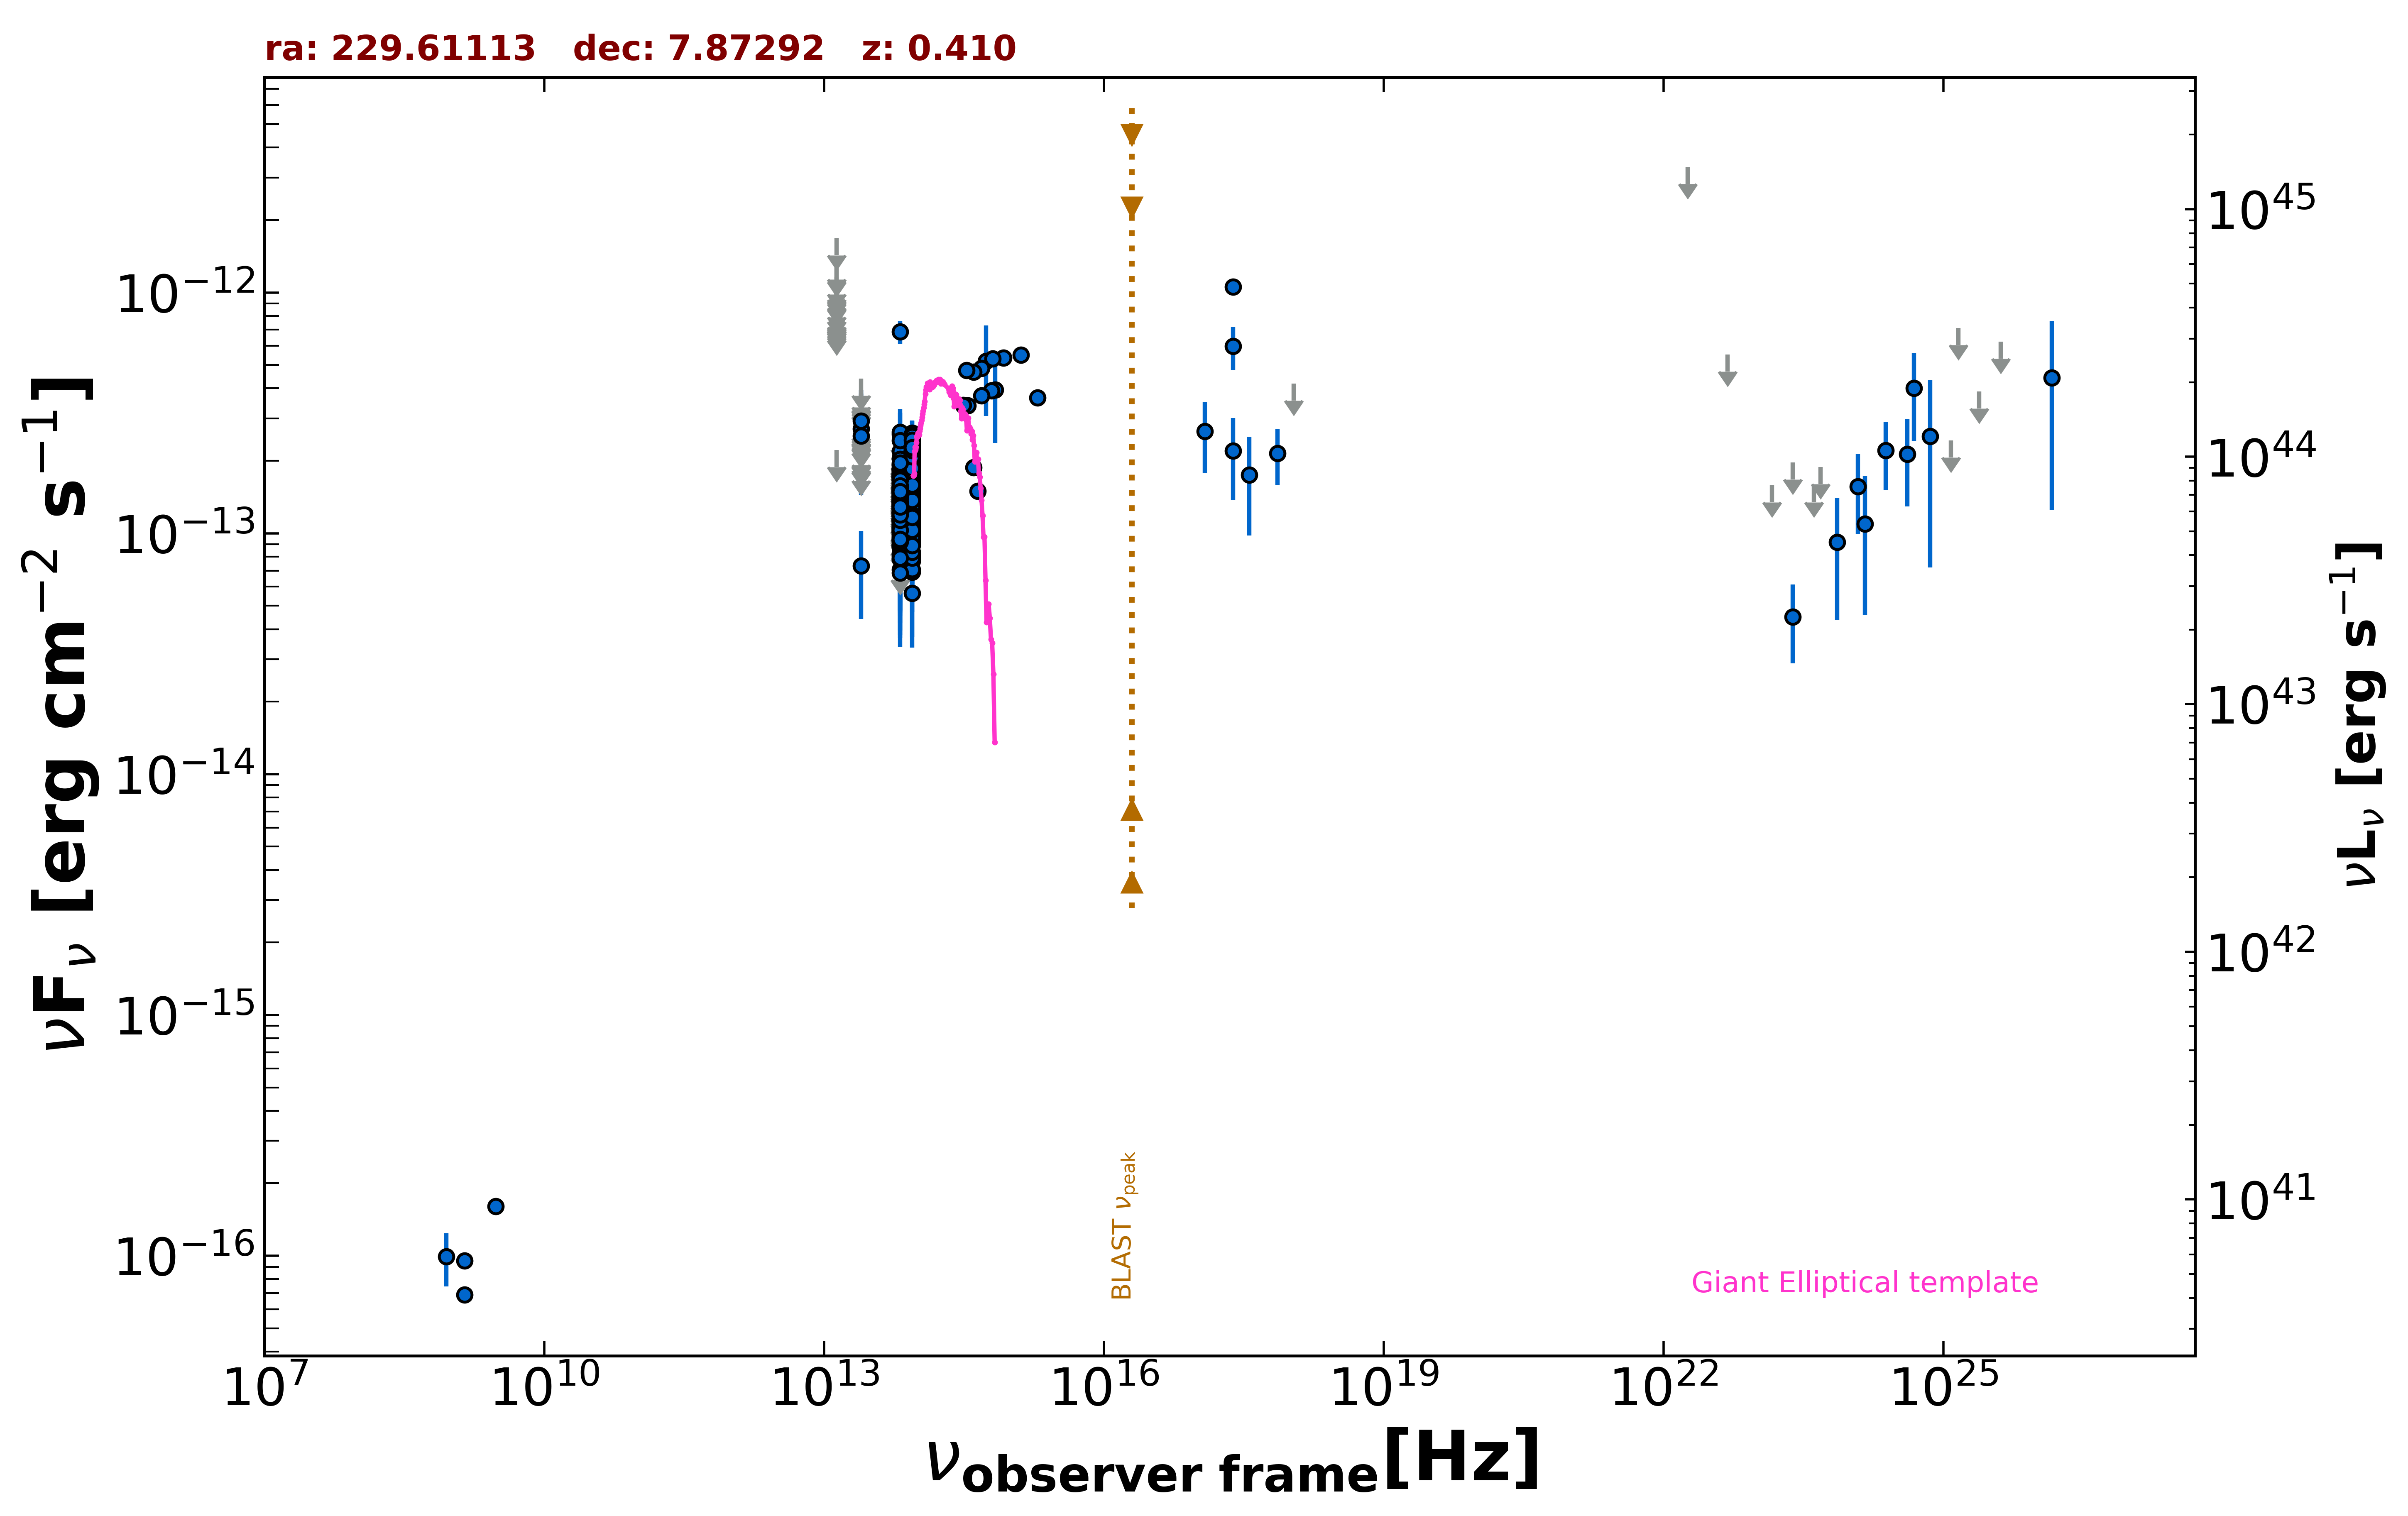

The data file committed next to this chart (first rows):
freq., flux, err_flux, MJD_start, MJD_end, flag, catalog, reference
1.400e+09, 6.902e-17, 2.000e-18, 55000, 55000, , FIRST, White et al. 1997  ApJ  475 479
1.400e+09, 9.520e-17, 7.000e-18, 55000, 55000, , NVSS, Condon et al. 1998  AJ  115  1693
8.870e+08, 9.934e-17, 2.484e-17, 55000, 55000, , RACS, Hale et al. 2021  PASA  38  e058
3.000e+09, 1.604e-16, 8.200e-18, 55000, 55000, , VLASSQL, Gordon et al. 2021  ApJS  255  30
2.418e+17, 5.977e-13, 1.198e-13, 55000, 55000, , RASS, Boller et al. 2016  A&A  103  1
2.418e+17, 1.057e-12, 5.550e-14, 55000, 55000, , WGACAT, White et al. 2000  VizieR  IX/31/wgacat
2.418e+17, 2.198e-13, 8.180e-14, 55558, 55561, , 1OUSX, Giommi et al. in preparation
1.209e+17, 2.648e-13, 8.680e-14, 55558, 55561, , 1OUSX, Giommi et al. in preparation
3.627e+17, 1.748e-13, 7.681e-14, 55558, 55561, , 1OUSX, Giommi et al. in preparation
7.253e+17, 2.149e-13, 5.610e-14, 55558, 55561, , 1OUSX, Giommi et al. in preparation
1.088e+18, 4.188e-13, 0.000e+00, 55558, 55561, UL, 1OUSX, Giommi et al. in preparation
8.817e+13, 1.634e-13, 2.200e-15, 55000, 55000, , UNWISE, Schlafly et al. 2019  ApJS  240  30
6.517e+13, 1.212e-13, 3.300e-15, 55000, 55000, , UNWISE, Schlafly et al. 2019  ApJS  240  30
8.817e+13, 2.033e-13, 7.300e-15, 55000, 55000, , WISE, Wright et al. 2010  AJ  140  1868
6.517e+13, 1.550e-13, 8.700e-15, 55000, 55000, , WISE, Wright et al. 2010  AJ  140  1868
2.498e+13, 7.317e-14, 2.900e-14, 55000, 55000, , WISE, Wright et al. 2010  AJ  140  1868
1.363e+13, 2.214e-13, 0.000e+00, 55000, 55000, UL, WISE, Wright et al. 2010  AJ  140  1868
8.817e+13, 2.221e-13, 2.375e-14, 56694, 56694, , NEOWISE, Mainzer et al. 2014  ApJ  792  30
6.517e+13, 1.226e-13, 3.583e-14, 56694, 56694, , NEOWISE, Mainzer et al. 2014  ApJ  792  30
8.817e+13, 2.059e-13, 2.685e-14, 56695, 56695, , NEOWISE, Mainzer et al. 2014  ApJ  792  30
6.517e+13, 1.080e-13, 4.039e-14, 56695, 56695, , NEOWISE, Mainzer et al. 2014  ApJ  792  30
8.817e+13, 1.823e-13, 3.035e-14, 56695, 56695, , NEOWISE, Mainzer et al. 2014  ApJ  792  30
6.517e+13, 1.315e-13, 4.024e-14, 56695, 56695, , NEOWISE, Mainzer et al. 2014  ApJ  792  30
8.817e+13, 1.177e-13, 2.513e-14, 56695, 56695, , NEOWISE, Mainzer et al. 2014  ApJ  792  30
6.517e+13, 1.445e-13, 3.725e-14, 56695, 56695, , NEOWISE, Mainzer et al. 2014  ApJ  792  30
8.817e+13, 1.741e-13, 2.300e-14, 56694, 56694, , NEOWISE, Mainzer et al. 2014  ApJ  792  30
6.517e+13, 1.495e-13, 3.825e-14, 56694, 56694, , NEOWISE, Mainzer et al. 2014  ApJ  792  30
8.817e+13, 1.983e-13, 2.325e-14, 56695, 56695, , NEOWISE, Mainzer et al. 2014  ApJ  792  30
6.517e+13, 1.270e-13, 3.724e-14, 56695, 56695, , NEOWISE, Mainzer et al. 2014  ApJ  792  30
8.817e+13, 1.893e-13, 2.395e-14, 56695, 56695, , NEOWISE, Mainzer et al. 2014  ApJ  792  30
6.517e+13, 2.060e-13, 0.000e+00, 56695, 56695, UL, NEOWISE, Mainzer et al. 2014  ApJ  792  30
8.817e+13, 1.358e-13, 4.090e-14, 57234, 57234, , NEOWISE, Mainzer et al. 2014  ApJ  792  30
6.517e+13, 1.347e-13, 3.485e-14, 57234, 57234, , NEOWISE, Mainzer et al. 2014  ApJ  792  30
8.817e+13, 1.251e-13, 2.685e-14, 57234, 57234, , NEOWISE, Mainzer et al. 2014  ApJ  792  30
6.517e+13, 7.528e-14, 0.000e+00, 57234, 57234, UL, NEOWISE, Mainzer et al. 2014  ApJ  792  30
8.817e+13, 1.459e-13, 2.515e-14, 57234, 57234, , NEOWISE, Mainzer et al. 2014  ApJ  792  30
6.517e+13, 1.211e-13, 3.505e-14, 57234, 57234, , NEOWISE, Mainzer et al. 2014  ApJ  792  30
8.817e+13, 1.588e-13, 2.215e-14, 57234, 57234, , NEOWISE, Mainzer et al. 2014  ApJ  792  30
6.517e+13, 1.400e-13, 4.812e-14, 57234, 57234, , NEOWISE, Mainzer et al. 2014  ApJ  792  30
8.817e+13, 1.328e-13, 2.135e-14, 57234, 57234, , NEOWISE, Mainzer et al. 2014  ApJ  792  30
6.517e+13, 1.544e-13, 4.070e-14, 57234, 57234, , NEOWISE, Mainzer et al. 2014  ApJ  792  30
8.817e+13, 1.386e-13, 2.140e-14, 57234, 57234, , NEOWISE, Mainzer et al. 2014  ApJ  792  30
6.517e+13, 1.154e-13, 4.647e-14, 57234, 57234, , NEOWISE, Mainzer et al. 2014  ApJ  792  30
8.817e+13, 1.226e-13, 2.050e-14, 57234, 57234, , NEOWISE, Mainzer et al. 2014  ApJ  792  30
6.517e+13, 1.225e-13, 3.371e-14, 57234, 57234, , NEOWISE, Mainzer et al. 2014  ApJ  792  30
8.817e+13, 1.556e-13, 2.170e-14, 57234, 57234, , NEOWISE, Mainzer et al. 2014  ApJ  792  30
6.517e+13, 1.315e-13, 4.033e-14, 57234, 57234, , NEOWISE, Mainzer et al. 2014  ApJ  792  30
8.817e+13, 1.588e-13, 2.260e-14, 57234, 57234, , NEOWISE, Mainzer et al. 2014  ApJ  792  30
6.517e+13, 1.365e-13, 0.000e+00, 57234, 57234, UL, NEOWISE, Mainzer et al. 2014  ApJ  792  30
8.817e+13, 1.550e-13, 2.165e-14, 57424, 57424, , NEOWISE, Mainzer et al. 2014  ApJ  792  30
6.517e+13, 1.444e-13, 0.000e+00, 57424, 57424, UL, NEOWISE, Mainzer et al. 2014  ApJ  792  30
8.817e+13, 1.016e-13, 3.222e-14, 57424, 57424, , NEOWISE, Mainzer et al. 2014  ApJ  792  30
6.517e+13, 1.737e-13, 4.495e-14, 57424, 57424, , NEOWISE, Mainzer et al. 2014  ApJ  792  30
8.817e+13, 1.553e-13, 2.185e-14, 57424, 57424, , NEOWISE, Mainzer et al. 2014  ApJ  792  30
6.517e+13, 1.325e-13, 4.991e-14, 57424, 57424, , NEOWISE, Mainzer et al. 2014  ApJ  792  30
8.817e+13, 1.724e-13, 2.390e-14, 57423, 57423, , NEOWISE, Mainzer et al. 2014  ApJ  792  30
6.517e+13, 1.514e-13, 3.765e-14, 57423, 57423, , NEOWISE, Mainzer et al. 2014  ApJ  792  30
8.817e+13, 1.762e-13, 3.080e-14, 57423, 57423, , NEOWISE, Mainzer et al. 2014  ApJ  792  30
6.517e+13, 1.016e-13, 3.553e-14, 57423, 57423, , NEOWISE, Mainzer et al. 2014  ApJ  792  30
8.817e+13, 1.422e-13, 2.220e-14, 57424, 57424, , NEOWISE, Mainzer et al. 2014  ApJ  792  30
... 545 more rows
